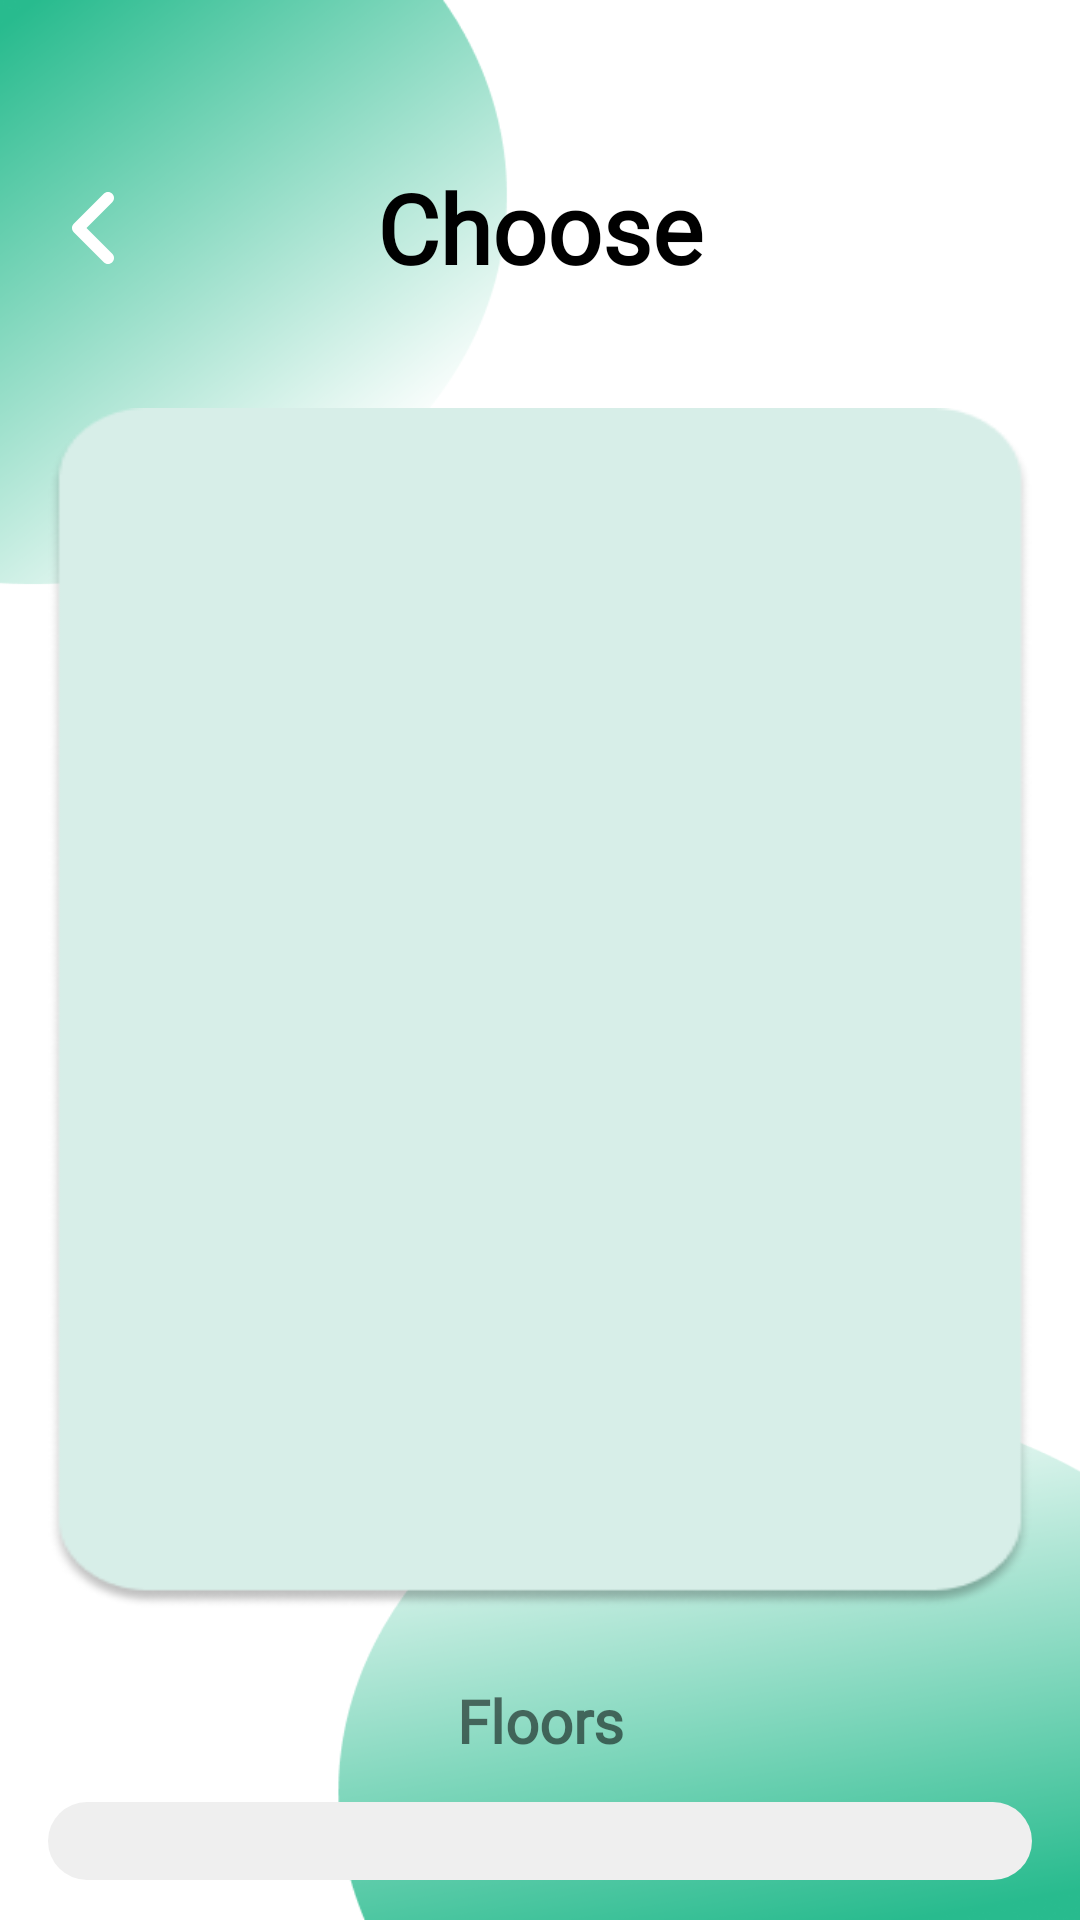

Write the Android layout XML for this screen, with the resource values it uses.
<!-- AndroidManifest.xml: application theme Theme.QuanLyKho -->
<!-- res/layout/activity_choose_depot.xml -->
<?xml version="1.0" encoding="utf-8"?>
<androidx.constraintlayout.widget.ConstraintLayout xmlns:android="http://schemas.android.com/apk/res/android"
    xmlns:app="http://schemas.android.com/apk/res-auto"
    xmlns:tools="http://schemas.android.com/tools"
    android:layout_width="match_parent"
    android:layout_height="match_parent"
    android:background="@drawable/choose_bg"
    tools:context=".ChooseDepotActivity">

    <androidx.appcompat.widget.Toolbar
        android:id="@+id/tbFinance"
        android:layout_width="match_parent"
        android:layout_height="wrap_content"
        android:layout_marginTop="48dp"
        android:background="@null"
        android:minHeight="?attr/actionBarSize"
        android:theme="?attr/actionBarTheme"
        app:layout_constraintEnd_toEndOf="parent"
        app:layout_constraintHorizontal_bias="0.5"
        app:layout_constraintStart_toStartOf="parent"
        app:layout_constraintTop_toTopOf="parent">

        <ImageView
            android:id="@+id/btnBackChooseDepot"
            android:layout_width="32dp"
            android:layout_height="32dp"
            android:layout_marginLeft="24dp"
            android:src="@drawable/ic_wback" />

        <TextView
            android:layout_width="wrap_content"
            android:layout_height="wrap_content"
            android:layout_gravity="center"
            android:fontFamily="@font/sen_bold"
            android:text="Choose"
            android:textColor="@color/black"
            android:textSize="32dp"
            android:textStyle="bold" />
    </androidx.appcompat.widget.Toolbar>

    <androidx.recyclerview.widget.RecyclerView
        android:id="@+id/rcvChoose"
        android:layout_width="match_parent"
        android:layout_height="400dp"
        android:layout_marginLeft="16dp"
        android:layout_marginTop="32dp"
        android:layout_marginRight="16dp"
        android:background="@drawable/boder_recyclerview_choose"
        android:backgroundTintMode="multiply"
        android:fadingEdge="vertical"
        android:paddingLeft="12dp"
        android:paddingTop="52dp"
        android:paddingRight="12dp"
        android:paddingBottom="52dp"
        app:layout_constraintEnd_toEndOf="parent"
        app:layout_constraintHorizontal_bias="0.5"
        app:layout_constraintStart_toStartOf="parent"
        app:layout_constraintTop_toBottomOf="@+id/tbFinance" />

    <TextView
        android:id="@+id/textView3"
        android:layout_width="wrap_content"
        android:layout_height="wrap_content"
        android:layout_marginTop="24dp"
        android:fontFamily="@font/sen_bold"
        android:text="Floors"
        android:textSize="20sp"
        android:textStyle="bold"
        app:layout_constraintEnd_toEndOf="parent"
        app:layout_constraintHorizontal_bias="0.5"
        app:layout_constraintStart_toStartOf="parent"
        app:layout_constraintTop_toBottomOf="@+id/rcvChoose" />

    <androidx.recyclerview.widget.RecyclerView
        android:id="@+id/subRCVChoose"
        android:layout_width="match_parent"
        android:layout_height="26dp"
        android:background="@drawable/customs_bg_choose"
        android:layout_marginStart="16dp"
        android:layout_marginEnd="16dp"
        app:layout_constraintBottom_toBottomOf="parent"
        app:layout_constraintEnd_toEndOf="parent"
        app:layout_constraintStart_toStartOf="parent"
        app:layout_constraintTop_toBottomOf="@+id/textView3" />
</androidx.constraintlayout.widget.ConstraintLayout>
<!-- resources referenced by this layout -->
<resources>
  <!-- drawable boder_recyclerview_choose: png bitmap (drawable, 10876 bytes) -->
  <!-- drawable choose_bg: png bitmap (drawable, 83288 bytes) -->
  <!-- drawable customs_bg_choose (drawable) -->
  <?xml version="1.0" encoding="utf-8"?>
  <shape android:shape="rectangle"
      xmlns:android="http://schemas.android.com/apk/res/android">
      <solid android:color="#EFEFEF" />
      <corners android:radius="50dp" />
  
  </shape>
  <!-- drawable ic_wback (drawable) -->
  <vector android:height="24dp" android:viewportHeight="512"
      android:viewportWidth="512" android:width="24dp" xmlns:android="http://schemas.android.com/apk/res/android">
      <path android:fillColor="#FFFFFF" android:pathData="M192,448c-8.188,0 -16.38,-3.125 -22.62,-9.375l-160,-160c-12.5,-12.5 -12.5,-32.75 0,-45.25l160,-160c12.5,-12.5 32.75,-12.5 45.25,0s12.5,32.75 0,45.25L77.25,256l137.4,137.4c12.5,12.5 12.5,32.75 0,45.25C208.4,444.9 200.2,448 192,448z"/>
  </vector>
  <style name="Theme.QuanLyKho" parent="Theme.MaterialComponents.DayNight.NoActionBar">
          
          <item name="colorPrimary">#28BB8E</item>
          <item name="colorPrimaryVariant">@color/purple_700</item>
          <item name="colorOnPrimary">@color/white</item>
          
          <item name="colorSecondary">#28BB8E</item>
          <item name="colorSecondaryVariant">@color/teal_700</item>
          <item name="colorOnSecondary">@color/black</item>
          
          <item name="android:statusBarColor" tools:targetApi="l">?attr/colorPrimaryVariant</item>
          
      </style>
  <!-- not gathered from this repository: default colours our renderer supplied (Android Studio template values) -->
  <color name="purple_700">#FF3700B3</color>
  <color name="teal_700">#FF018786</color>
  <color name="black">#FF000000</color>
  <color name="white">#FFFFFFFF</color>
</resources>
